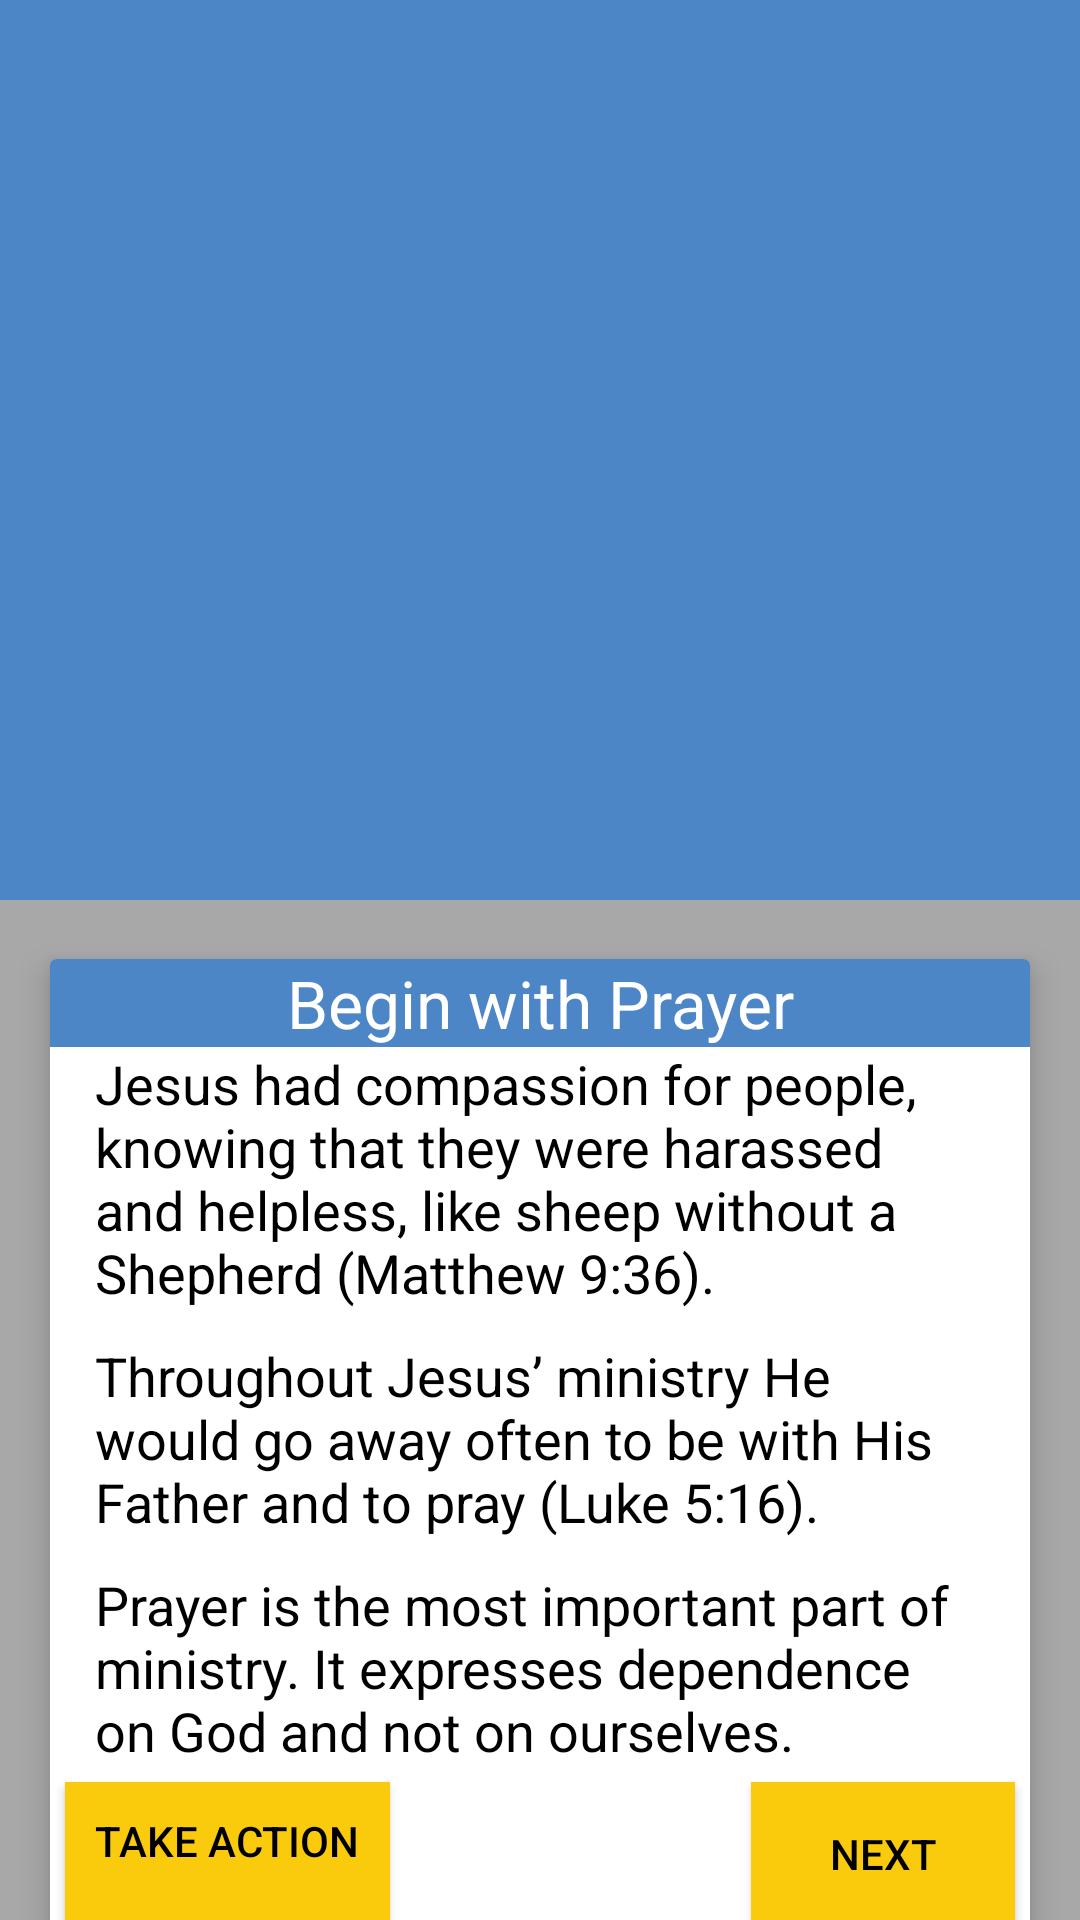

The Android layout XML behind this screen, and the referenced resources:
<!-- AndroidManifest.xml: application theme AppTheme -->
<!-- res/layout/global_start_prayer.xml -->
<?xml version="1.0" encoding="utf-8"?>


<android.support.design.widget.CoordinatorLayout
    xmlns:android="http://schemas.android.com/apk/res/android"
    xmlns:app="http://schemas.android.com/apk/res-auto"
    android:layout_width="match_parent"
    android:layout_height="match_parent"
    android:fitsSystemWindows="true">

    <android.support.design.widget.AppBarLayout
        android:id="@+id/news_detail_app_bar_layout"
        android:layout_width="match_parent"
        android:layout_height="wrap_content"
        android:theme="@style/ThemeOverlay.AppCompat.Dark.ActionBar"
        android:fitsSystemWindows="true">

        <android.support.design.widget.CollapsingToolbarLayout
            android:id="@+id/global_start_collapsing_toolbar"
            android:layout_width="match_parent"
            android:layout_height="300dp"
            app:layout_scrollFlags="scroll|exitUntilCollapsed"
            app:contentScrim="?attr/colorPrimary"
            app:title=""
            app:expandedTitleMarginStart="48dp"
            app:expandedTitleMarginEnd="64dp"
            android:fitsSystemWindows="true">

            <ImageView
                android:id="@+id/global_start_image"
                android:src="@drawable/global_start_prayer"
                android:layout_width="match_parent"
                android:layout_height="match_parent"
                android:scaleType="fitXY"
                android:fitsSystemWindows="true"
                app:layout_collapseMode="parallax"/>

            <android.support.v7.widget.Toolbar
                android:id="@+id/global_start_toolbar"
                android:layout_width="match_parent"
                app:title=""
                android:layout_height="?attr/actionBarSize"
                app:popupTheme="@style/ThemeOverlay.AppCompat.Light"
                app:layout_collapseMode="pin" />

        </android.support.design.widget.CollapsingToolbarLayout>

    </android.support.design.widget.AppBarLayout>

    <android.support.v4.widget.NestedScrollView
        android:id="@+id/news_detail_scroll"
        android:layout_width="match_parent"
        android:layout_height="match_parent"
        android:clipToPadding="false"
        app:layout_behavior="@string/appbar_scrolling_view_behavior"
        android:background="@color/colorLightWhite"
        >

        <LinearLayout
            android:layout_width="match_parent"
            android:orientation="vertical"
            android:layout_height="wrap_content">
            <android.support.v7.widget.CardView
                android:layout_width="match_parent"
                android:layout_height="wrap_content"
                android:layout_marginLeft="10dp"
                android:layout_marginRight="10dp"
                android:layout_marginTop="10dp"
                app:cardElevation="6dp"
                app:cardUseCompatPadding="true"
                >

                <LinearLayout
                    android:layout_width="match_parent"
                    android:layout_height="wrap_content"
                    android:orientation="vertical"
                    >


                    <TextView
                        android:id="@+id/global_start_title"
                        android:autoLink="web|all"
                        android:layout_width="match_parent"
                        android:layout_height="wrap_content"
                        android:gravity="center"
                        android:background="@color/colorPrimary"
                        android:textColor="@color/white"
                        android:textSize="22dp"
                        android:text="Begin with Prayer"
                        android:textAppearance="@style/TextAppearance.AppCompat.Caption"/>


                    <LinearLayout
                        android:layout_width="match_parent"
                        android:orientation="vertical"
                        android:gravity="center_horizontal"
                        android:layout_marginRight="15dp"
                        android:layout_marginLeft="15dp"
                        android:layout_height="match_parent">

                        <TextView
                            android:layout_width="match_parent"
                            android:layout_height="wrap_content"
                            android:textColor="@color/black"
                            android:textSize="18sp"
                            android:text="Jesus had compassion for people, knowing that they were harassed and helpless, like sheep without a Shepherd (Matthew 9:36)."/>

                        <TextView
                            android:layout_width="match_parent"
                            android:layout_height="wrap_content"
                            android:textColor="@color/black"
                            android:layout_marginTop="10dp"
                            android:textSize="18sp"
                            android:text="Throughout Jesus’ ministry He would go away often to be with His Father and to pray (Luke 5:16)."/>

                        <TextView
                            android:layout_width="match_parent"
                            android:layout_height="wrap_content"
                            android:textColor="@color/black"
                            android:layout_marginTop="10dp"
                            android:textSize="18sp"
                            android:text="Prayer is the most important part of ministry. It expresses dependence on God and not on ourselves."/>




                    </LinearLayout>



                    <FrameLayout
                        android:layout_width="match_parent"
                        android:layout_height="wrap_content"
                        android:orientation="horizontal">

                        <Button
                            android:id="@+id/btn_take_action"
                            android:layout_width="wrap_content"
                            android:layout_height="wrap_content"
                            android:layout_gravity="left"
                            android:gravity="left"
                            android:textColor="@color/black"
                            android:background="@color/colorOrange"
                            android:text="Take Action"
                            android:padding="10dp"
                            android:layout_margin="5dp"
                            />

                        <Button
                            android:id="@+id/btn_next"
                            android:layout_width="wrap_content"
                            android:layout_height="wrap_content"
                            android:textColor="@color/black"
                            android:background="@color/colorOrange"
                            android:layout_gravity="right"
                            android:gravity="center"
                            android:text="Next"
                            android:padding="10dp"
                            android:layout_margin="5dp"
                            />
                    </FrameLayout>

                </LinearLayout>

            </android.support.v7.widget.CardView>

        </LinearLayout>


    </android.support.v4.widget.NestedScrollView>

</android.support.design.widget.CoordinatorLayout>
<!-- resources referenced by this layout -->
<resources>
  <color name="black">#000000</color>
  <color name="colorLightWhite">#a8a8a8</color>
  <color name="colorOrange">#facb0c</color>
  <color name="colorPrimary">#4c86c6</color>
  <color name="white">#ffffff</color>
  <style name="AppTheme" parent="Theme.AppCompat.Light.DarkActionBar">
          
          <item name="colorPrimary">@color/colorPrimary</item>
          <item name="colorPrimaryDark">@color/colorPrimaryDark</item>
          <item name="colorAccent">@color/colorAccent</item>
      </style>
  <color name="colorPrimaryDark">#4c86c6</color>
  <color name="colorAccent">#4c86c6</color>
</resources>
